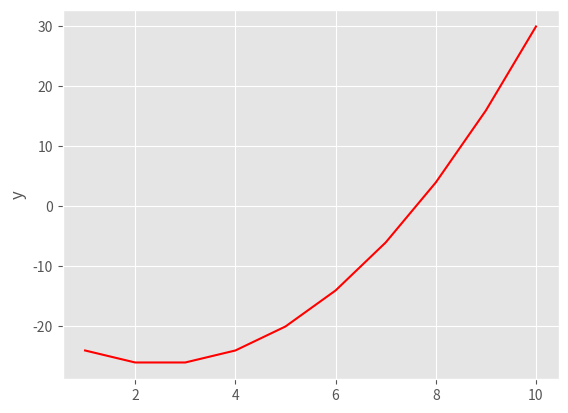

This figure's Python source:
# -*- coding: utf-8 -*-
"""
Created on Sun Sep  1 15:46:01 2019

@author: root
"""
import numpy as np
import matplotlib.pyplot as plt
ls=list(range(1,11))
y=[l**2-5*l-20 for l in ls]
plt.style.use('ggplot')
plt.plot(ls,y,'r')
plt.ylabel('y')
plt.show()
